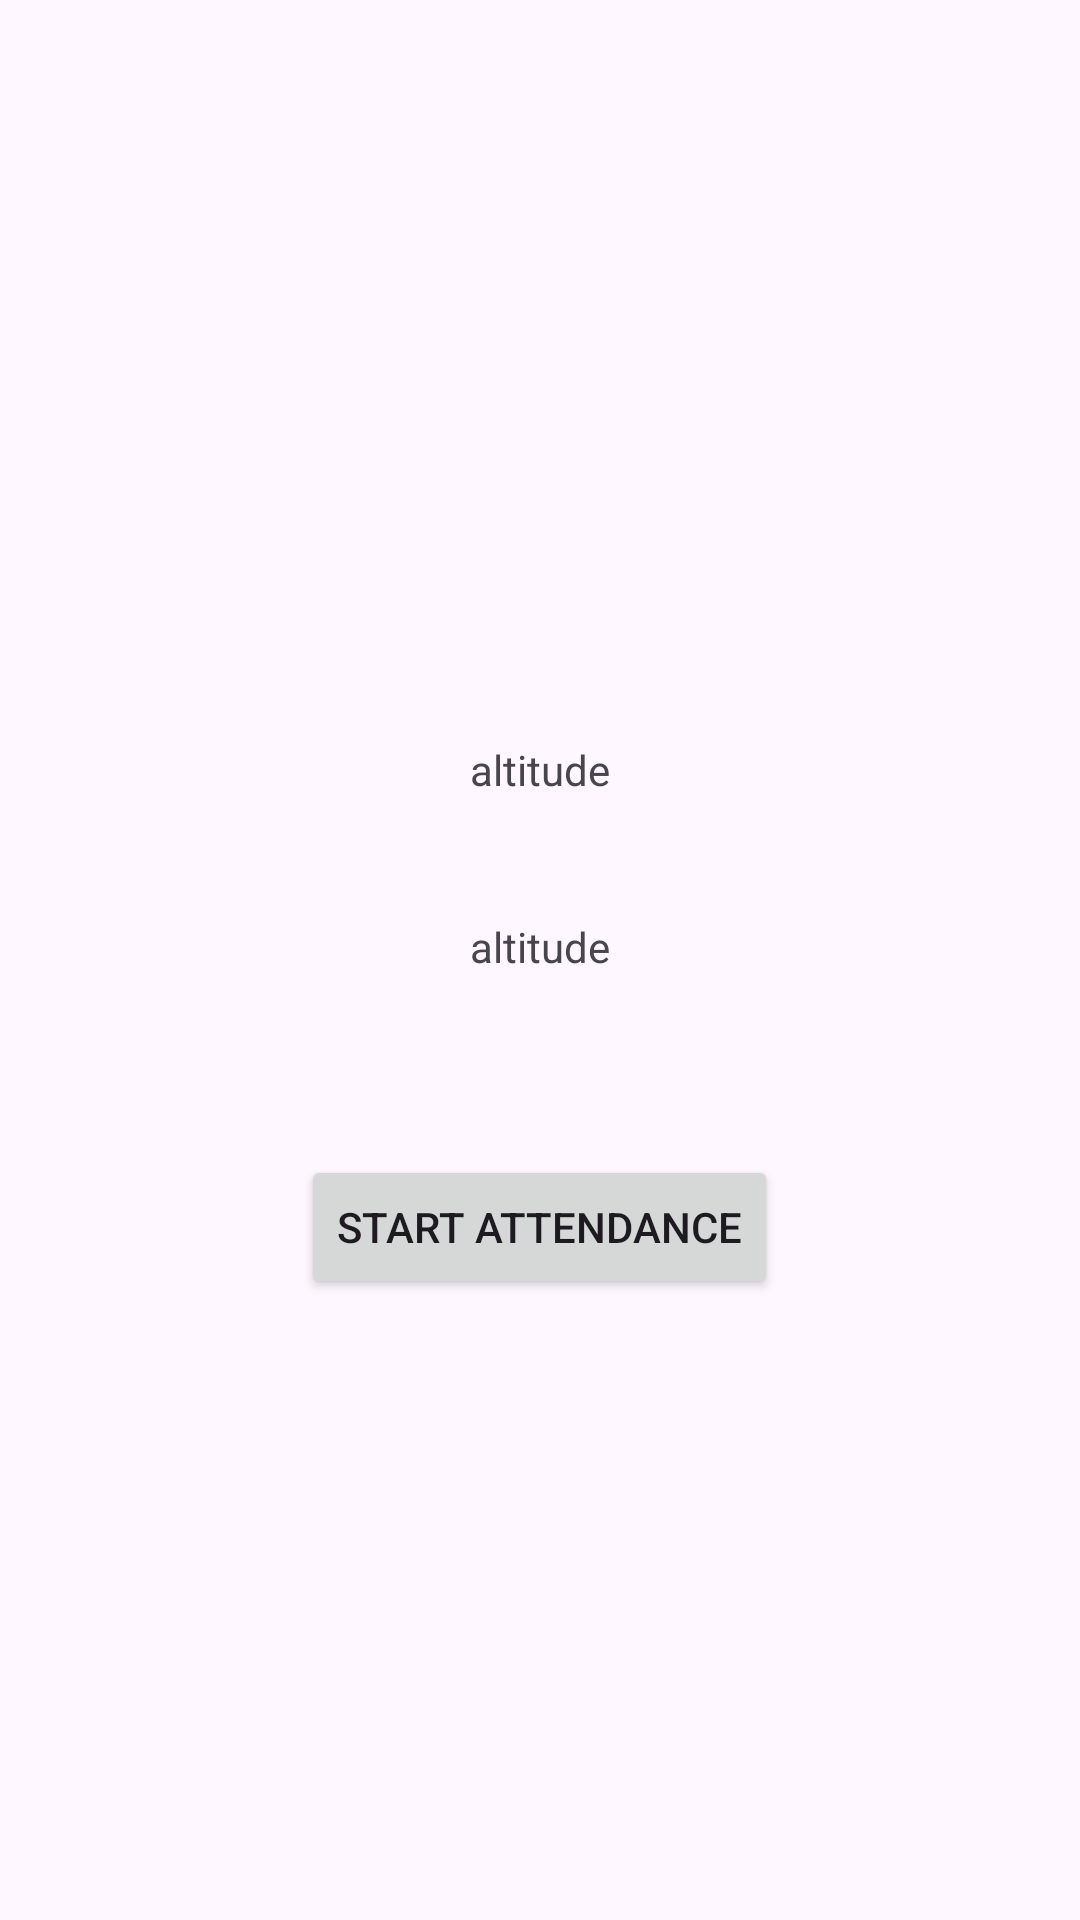

The Android layout XML behind this screen, and the referenced resources:
<!-- AndroidManifest.xml: application theme Theme.CourseAssistantApplication -->
<!-- res/layout/activity_gps.xml -->
<?xml version="1.0" encoding="utf-8"?>
<LinearLayout xmlns:android="http://schemas.android.com/apk/res/android"
    xmlns:app="http://schemas.android.com/apk/res-auto"
    xmlns:tools="http://schemas.android.com/tools"
    android:id="@+id/main"
    android:layout_width="match_parent"
    android:layout_height="match_parent"
    android:gravity="center"
    android:orientation="vertical"
    tools:context=".activity.GPS_activity">

    <TextView
        android:id="@+id/longitudeText"
        android:layout_width="wrap_content"
        android:layout_height="wrap_content"
        android:layout_marginTop="40dp"
        android:text="altitude" />
    <TextView
        android:id="@+id/latitudeText"
        android:layout_width="wrap_content"
        android:layout_height="wrap_content"
        android:layout_marginTop="40dp"
        android:text="altitude" />
    <Button
        android:layout_marginTop="60dp"
        android:id="@+id/btnStartAttendance"
        android:layout_width="wrap_content"
        android:layout_height="wrap_content"
        android:text="Start Attendance" />



</LinearLayout>
<!-- resources referenced by this layout -->
<resources>
  <style name="Theme.CourseAssistantApplication" parent="Base.Theme.CourseAssistantApplication" />
  <style name="Base.Theme.CourseAssistantApplication" parent="Theme.Material3.DayNight.NoActionBar">
          
          
      </style>
</resources>
